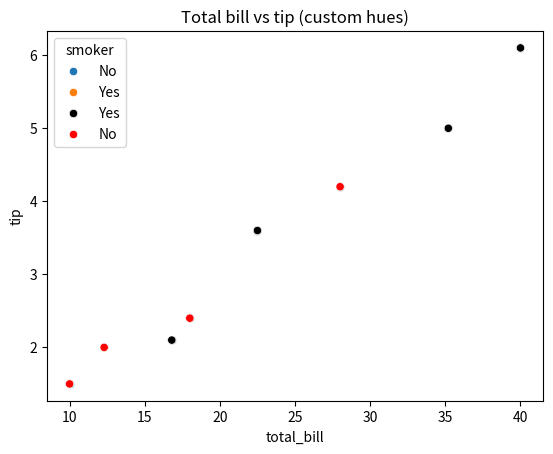

Recreate this plot in Python.
import matplotlib.pyplot as plt
import pandas as pd
import seaborn as sns

# Key takeaways (hue):
# - `hue` adds a third variable via color and auto-builds a legend.
# - `hue_order` controls legend/category order.
# - `palette` maps category values to colors (names or hex codes).

# Small, reproducible DataFrame (tips-like).
df = pd.DataFrame(
    {
        "total_bill": [10.0, 22.5, 18.0, 35.2, 28.0, 12.3, 40.0, 16.8],
        "tip": [1.5, 3.6, 2.4, 5.0, 4.2, 2.0, 6.1, 2.1],
        "smoker": ["No", "Yes", "No", "Yes", "No", "No", "Yes", "Yes"],
    }
)
# print(df)
#    total_bill  tip smoker
# 0        10.0  1.5     No
# 1        22.5  3.6    Yes
# 2        18.0  2.4     No
# 3        35.2  5.0    Yes
# 4        28.0  4.2     No
# 5        12.3  2.0     No
# 6        40.0  6.1    Yes
# 7        16.8  2.1    Yes

# Basic scatter plot.
sns.scatterplot(x="total_bill", y="tip", data=df)
plt.title("Total bill vs tip")
plt.show()

# Add a third variable with hue (auto legend).
sns.scatterplot(x="total_bill", y="tip", hue="smoker", data=df)
plt.title("Total bill vs tip (smoker)")
plt.show()

# Control order and colors.
hue_colors = {"Yes": "black", "No": "red"}
sns.scatterplot(
    x="total_bill",
    y="tip",
    hue="smoker",
    hue_order=["Yes", "No"],
    palette=hue_colors,
    data=df,
)
plt.title("Total bill vs tip (custom hues)")
plt.show()
